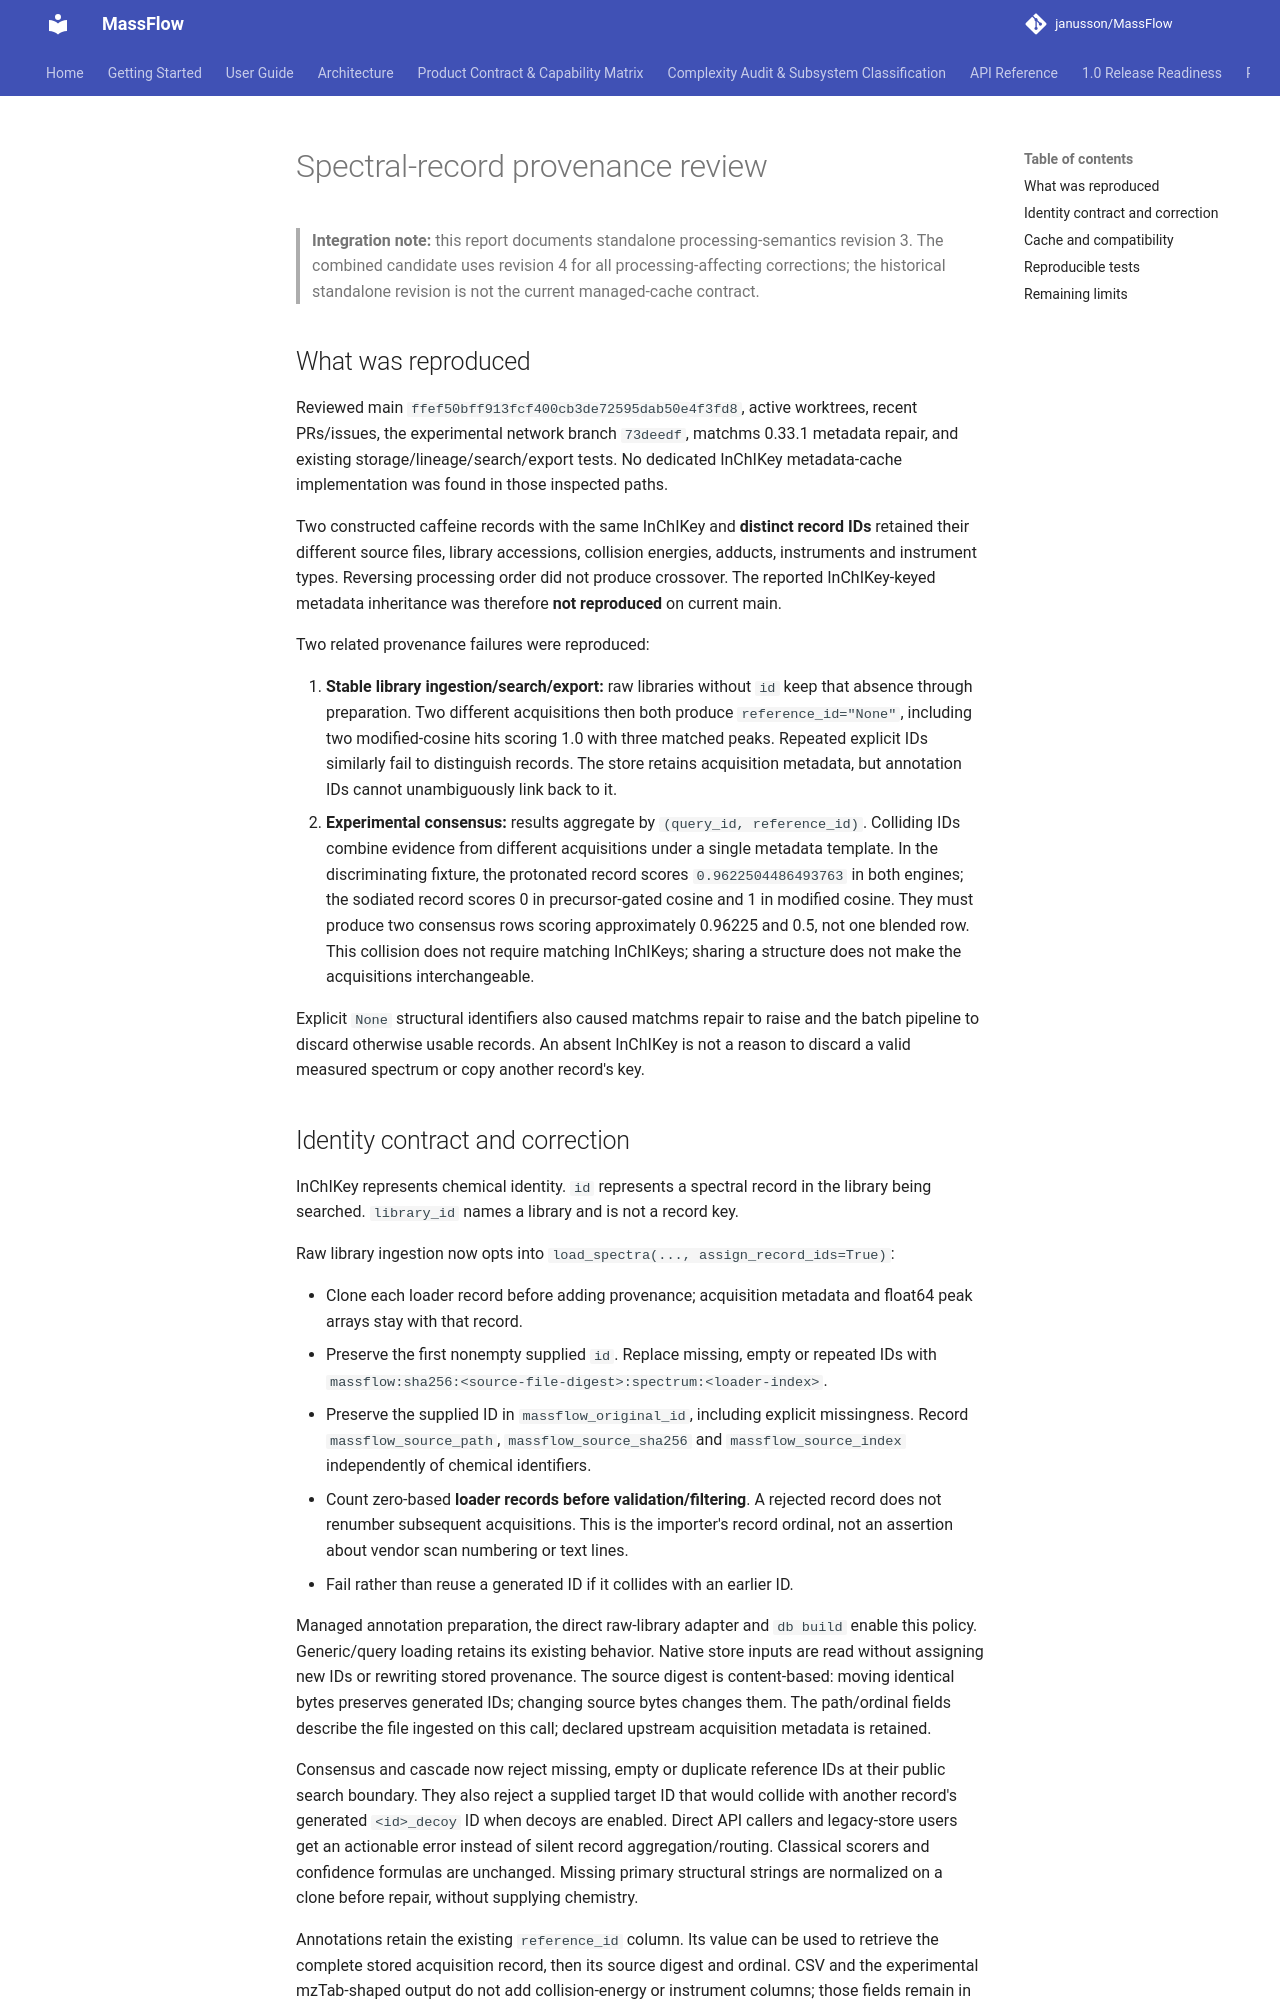

repository: janusson/MassFlow · page: validation/spectral-record-provenance/index.html · generator: mkdocs

# Spectral-record provenance review

> **Integration note:** this report documents standalone processing-semantics revision 3. The combined candidate uses revision 4 for all processing-affecting corrections; the historical standalone revision is not the current managed-cache contract.


## What was reproduced

Reviewed main `ffef50bff913fcf400cb3de72595dab50e4f3fd8`, active worktrees,
recent PRs/issues, the experimental network branch `73deedf`, matchms 0.33.1
metadata repair, and existing storage/lineage/search/export tests. No dedicated
InChIKey metadata-cache implementation was found in those inspected paths.

Two constructed caffeine records with the same InChIKey and **distinct record
IDs** retained their different source files, library accessions, collision
energies, adducts, instruments and instrument types. Reversing processing order
did not produce crossover. The reported InChIKey-keyed metadata inheritance was
therefore **not reproduced** on current main.

Two related provenance failures were reproduced:

1. **Stable library ingestion/search/export:** raw libraries without `id` keep
   that absence through preparation. Two different acquisitions then both
   produce `reference_id="None"`, including two modified-cosine hits scoring
   1.0 with three matched peaks. Repeated explicit IDs similarly fail to
   distinguish records. The store retains acquisition metadata, but annotation
   IDs cannot unambiguously link back to it.
2. **Experimental consensus:** results aggregate by `(query_id, reference_id)`.
   Colliding IDs combine evidence from different acquisitions under a single
   metadata template. In the discriminating fixture, the protonated record
   scores `0.9622504486493763` in both engines; the sodiated record scores 0 in
   precursor-gated cosine and 1 in modified cosine. They must produce two
   consensus rows scoring approximately 0.96225 and 0.5, not one blended row.
   This collision does not require matching InChIKeys; sharing a structure does
   not make the acquisitions interchangeable.

Explicit `None` structural identifiers also caused matchms repair to raise and
the batch pipeline to discard otherwise usable records. An absent InChIKey is
not a reason to discard a valid measured spectrum or copy another record's key.
